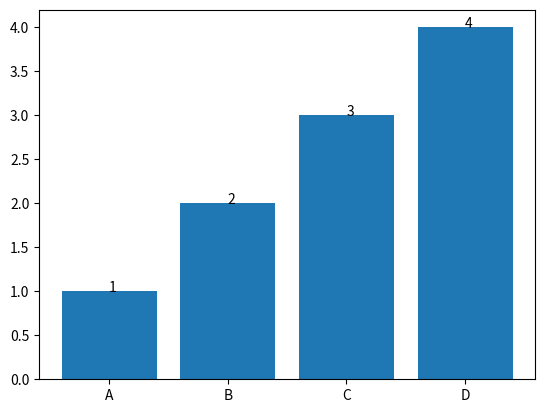

Reproduce this figure in Python.
import matplotlib.pyplot as plt
import pandas as pd
def test_value_on_bar_top():
    x=['A','B','C','D']
    y=[1,2,3,4]
    #plt.barh(x,y)
    plt.bar(x,y)
    for index,value in enumerate(y):
        plt.text(index,value,str(value))
    plt.show()
test_value_on_bar_top()
                 
        
        
